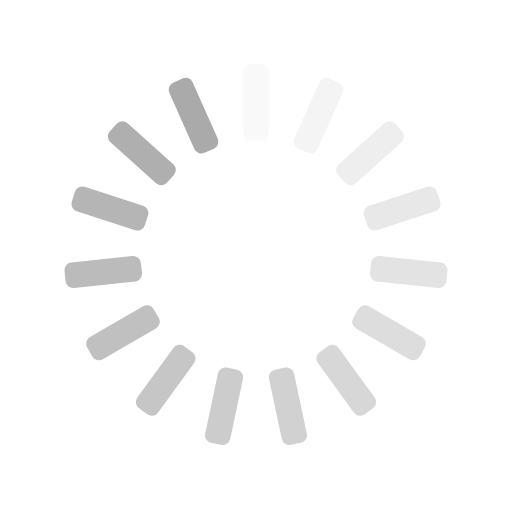
t = 0.00 s
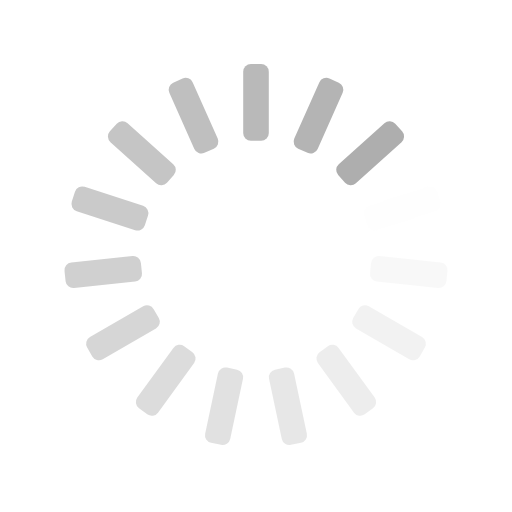
t = 0.25 s
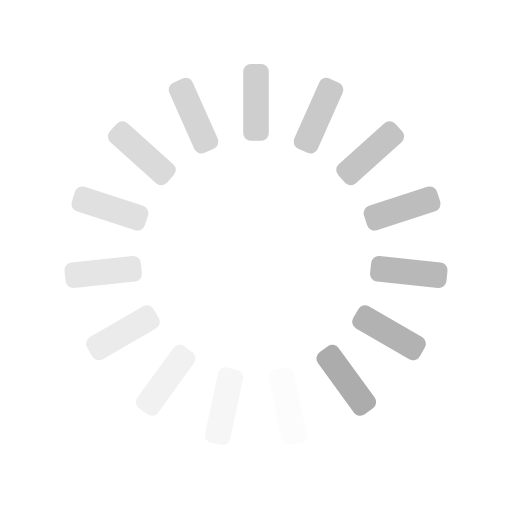
t = 0.50 s
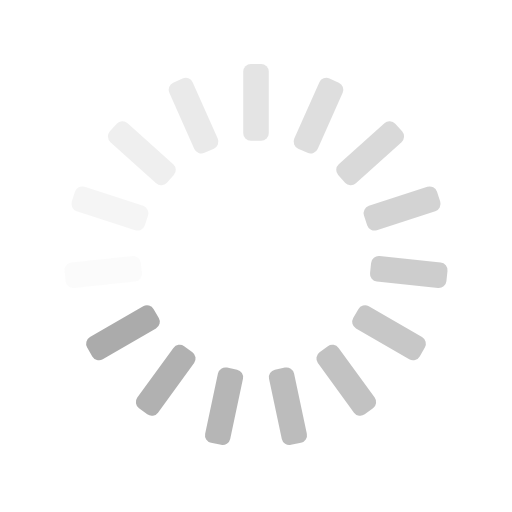
t = 0.75 s

The animated SVG that drew these frames (rendered in a browser with its animation timeline set to each time). Animation: 15 SMIL elements (animate=15); one cycle of 1.00 s, repeats indefinitely.

<svg xmlns="http://www.w3.org/2000/svg" xmlns:xlink="http://www.w3.org/1999/xlink" style="margin:auto;background:transparent;display:block;" width="200px" height="200px" viewBox="0 0 100 100" preserveAspectRatio="xMidYMid">
<g transform="rotate(0 50 50)">
  <rect x="47.5" y="12.5" rx="1.5" ry="1.5" width="5" height="15" fill="#aaa">
    <animate attributeName="opacity" values="1;0" keyTimes="0;1" dur="1s" begin="-0.9333333333333333s" repeatCount="indefinite"></animate>
  </rect>
</g><g transform="rotate(24 50 50)">
  <rect x="47.5" y="12.5" rx="1.5" ry="1.5" width="5" height="15" fill="#aaa">
    <animate attributeName="opacity" values="1;0" keyTimes="0;1" dur="1s" begin="-0.8666666666666667s" repeatCount="indefinite"></animate>
  </rect>
</g><g transform="rotate(48 50 50)">
  <rect x="47.5" y="12.5" rx="1.5" ry="1.5" width="5" height="15" fill="#aaa">
    <animate attributeName="opacity" values="1;0" keyTimes="0;1" dur="1s" begin="-0.8s" repeatCount="indefinite"></animate>
  </rect>
</g><g transform="rotate(72 50 50)">
  <rect x="47.5" y="12.5" rx="1.5" ry="1.5" width="5" height="15" fill="#aaa">
    <animate attributeName="opacity" values="1;0" keyTimes="0;1" dur="1s" begin="-0.7333333333333333s" repeatCount="indefinite"></animate>
  </rect>
</g><g transform="rotate(96 50 50)">
  <rect x="47.5" y="12.5" rx="1.5" ry="1.5" width="5" height="15" fill="#aaa">
    <animate attributeName="opacity" values="1;0" keyTimes="0;1" dur="1s" begin="-0.6666666666666666s" repeatCount="indefinite"></animate>
  </rect>
</g><g transform="rotate(120 50 50)">
  <rect x="47.5" y="12.5" rx="1.5" ry="1.5" width="5" height="15" fill="#aaa">
    <animate attributeName="opacity" values="1;0" keyTimes="0;1" dur="1s" begin="-0.6s" repeatCount="indefinite"></animate>
  </rect>
</g><g transform="rotate(144 50 50)">
  <rect x="47.5" y="12.5" rx="1.5" ry="1.5" width="5" height="15" fill="#aaa">
    <animate attributeName="opacity" values="1;0" keyTimes="0;1" dur="1s" begin="-0.5333333333333333s" repeatCount="indefinite"></animate>
  </rect>
</g><g transform="rotate(168 50 50)">
  <rect x="47.5" y="12.5" rx="1.5" ry="1.5" width="5" height="15" fill="#aaa">
    <animate attributeName="opacity" values="1;0" keyTimes="0;1" dur="1s" begin="-0.4666666666666667s" repeatCount="indefinite"></animate>
  </rect>
</g><g transform="rotate(192 50 50)">
  <rect x="47.5" y="12.5" rx="1.5" ry="1.5" width="5" height="15" fill="#aaa">
    <animate attributeName="opacity" values="1;0" keyTimes="0;1" dur="1s" begin="-0.4s" repeatCount="indefinite"></animate>
  </rect>
</g><g transform="rotate(216 50 50)">
  <rect x="47.5" y="12.5" rx="1.5" ry="1.5" width="5" height="15" fill="#aaa">
    <animate attributeName="opacity" values="1;0" keyTimes="0;1" dur="1s" begin="-0.3333333333333333s" repeatCount="indefinite"></animate>
  </rect>
</g><g transform="rotate(240 50 50)">
  <rect x="47.5" y="12.5" rx="1.5" ry="1.5" width="5" height="15" fill="#aaa">
    <animate attributeName="opacity" values="1;0" keyTimes="0;1" dur="1s" begin="-0.26666666666666666s" repeatCount="indefinite"></animate>
  </rect>
</g><g transform="rotate(264 50 50)">
  <rect x="47.5" y="12.5" rx="1.5" ry="1.5" width="5" height="15" fill="#aaa">
    <animate attributeName="opacity" values="1;0" keyTimes="0;1" dur="1s" begin="-0.2s" repeatCount="indefinite"></animate>
  </rect>
</g><g transform="rotate(288 50 50)">
  <rect x="47.5" y="12.5" rx="1.5" ry="1.5" width="5" height="15" fill="#aaa">
    <animate attributeName="opacity" values="1;0" keyTimes="0;1" dur="1s" begin="-0.13333333333333333s" repeatCount="indefinite"></animate>
  </rect>
</g><g transform="rotate(312 50 50)">
  <rect x="47.5" y="12.5" rx="1.5" ry="1.5" width="5" height="15" fill="#aaa">
    <animate attributeName="opacity" values="1;0" keyTimes="0;1" dur="1s" begin="-0.06666666666666667s" repeatCount="indefinite"></animate>
  </rect>
</g><g transform="rotate(336 50 50)">
  <rect x="47.5" y="12.5" rx="1.5" ry="1.5" width="5" height="15" fill="#aaa">
    <animate attributeName="opacity" values="1;0" keyTimes="0;1" dur="1s" begin="0s" repeatCount="indefinite"></animate>
  </rect>
</g>
</svg>
